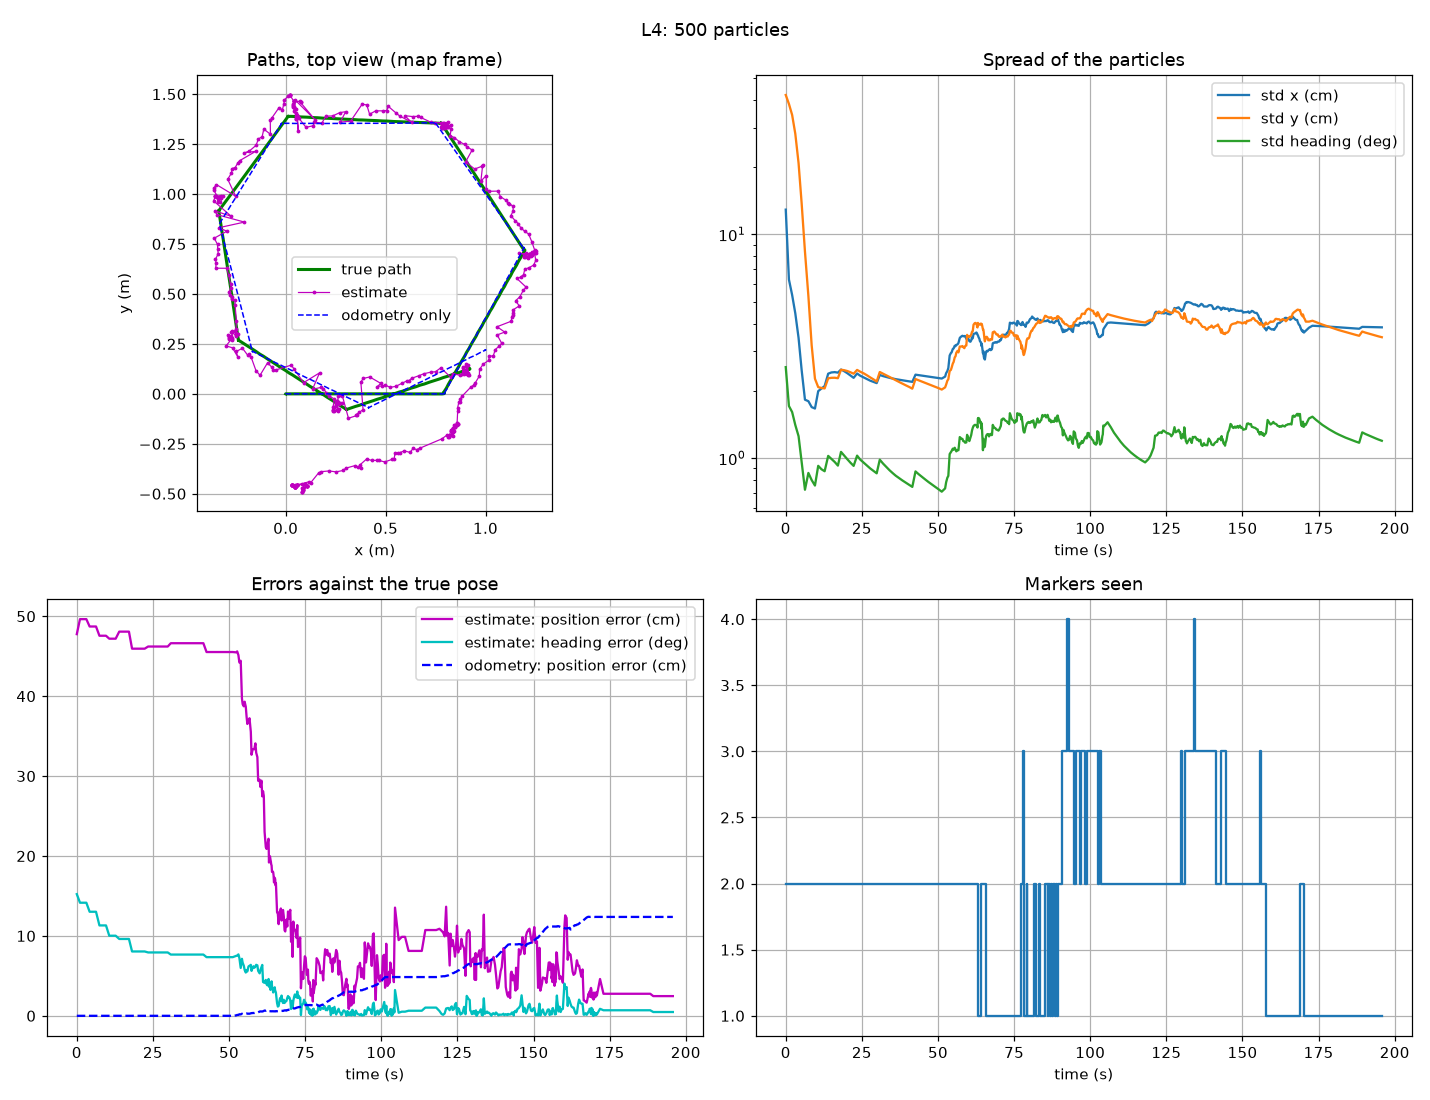

Source data for this figure (header and first rows):
time, est_x, est_y, est_theta, std_x, std_y, std_theta, true_x, true_y, true_theta, odom_x, odom_y, odom_theta, n_detected, detected_ids
0.000, 0.08275, -0.4704, 0.2659, 0.1291, 0.42, 0.04457, -0.0001814, -2.584810507635818e-05, 0.0001827, -8.402494967662522e-05, -1.0157687159966647e-05, 8.603378740046352e-05, 2, 11 10
1.046, 0.08158, -0.4896, 0.2472, 0.06287, 0.3832, 0.02987, -0.0001814, -2.5848068998991264e-05, 0.0001827, -8.402493240222224e-05, -1.015765035013879e-05, 8.603379405114354e-05, 2, 11 10
2.097, 0.08158, -0.4896, 0.2472, 0.05366, 0.3422, 0.02807, -0.0001814, -2.584802783687795e-05, 0.0001827, -8.402491216433921e-05, -1.015760681699764e-05, 8.603380412708361e-05, 2, 11 10
3.138, 0.08158, -0.4896, 0.2472, 0.04441, 0.2818, 0.02457, -0.0001814, -2.5847986942577765e-05, 0.0001827, -8.402489357861031e-05, -1.0157567248403246e-05, 8.603380929805837e-05, 2, 11 10
4.212, 0.0878, -0.4792, 0.2275, 0.03448, 0.2083, 0.0219, -0.0001814, -2.5847951682353134e-05, 0.0001827, -8.40248766286613e-05, -1.0157530443781789e-05, 8.603382003213866e-05, 2, 11 10
5.228, 0.0878, -0.4792, 0.2275, 0.02472, 0.1374, 0.01679, -0.0001814, -2.5847911277635954e-05, 0.0001827, -8.40248575350211e-05, -1.0157489040146044e-05, 8.603382858041185e-05, 2, 11 10
6.310, 0.0878, -0.4792, 0.2275, 0.01827, 0.08385, 0.01262, -0.0001814, -2.5847881067149196e-05, 0.0001827, -8.402484359572384e-05, -1.01574581847984e-05, 8.603383490113359e-05, 2, 11 10
7.433, 0.1073, -0.4633, 0.1976, 0.01798, 0.05311, 0.015, -0.0001814, -2.584784578180285e-05, 0.0001827, -8.402482648951732e-05, -1.0157420693944437e-05, 8.603384826244564e-05, 2, 11 10
8.512, 0.1073, -0.4633, 0.1976, 0.01692, 0.03198, 0.01394, -0.0001814, -2.5847805429879738e-05, 0.0001827, -8.40248083758207e-05, -1.0157380544222191e-05, 8.603385542249599e-05, 2, 11 10
9.592, 0.1073, -0.4633, 0.1976, 0.01668, 0.02267, 0.01318, -0.0001814, -2.584777053789667e-05, 0.0001827, -8.402479227523968e-05, -1.015734456724313e-05, 8.603386569827622e-05, 2, 11 10
10.66, 0.1045, -0.4602, 0.1751, 0.01995, 0.02079, 0.01614, -0.0001814, -2.5847729911265518e-05, 0.0001827, -8.402477345631022e-05, -1.0157303395913125e-05, 8.603387668593143e-05, 2, 11 10
11.73, 0.1045, -0.4602, 0.1751, 0.02049, 0.0206, 0.01558, -0.0001814, -2.5847694576741407e-05, 0.0001827, -8.402475760402528e-05, -1.0157268201470625e-05, 8.603388590744387e-05, 2, 11 10
12.77, 0.1045, -0.4602, 0.1751, 0.02101, 0.02051, 0.01527, -0.0001814, -2.5847659339793983e-05, 0.0001827, -8.402474153745304e-05, -1.0157232985379913e-05, 8.603389441930177e-05, 2, 11 10
13.94, 0.0861, -0.473, 0.168, 0.02387, 0.02276, 0.01788, -0.0001814, -2.5847612882665854e-05, 0.0001827, -8.402472036792768e-05, -1.01571861722956e-05, 8.603390564987377e-05, 2, 11 10
14.98, 0.0861, -0.473, 0.168, 0.02418, 0.02288, 0.01735, -0.0001814, -2.584758267010236e-05, 0.0001827, -8.402470724132762e-05, -1.0157157327352295e-05, 8.60339137416233e-05, 2, 11 10
16.1, 0.0861, -0.473, 0.168, 0.02426, 0.02289, 0.01679, -0.0001814, -2.5847548307527903e-05, 0.0001827, -8.402469028564542e-05, -1.0157120448353066e-05, 8.603392393524702e-05, 2, 11 10
17.13, 0.0861, -0.473, 0.168, 0.02413, 0.02279, 0.01618, -0.0001814, -2.5847513081344147e-05, 0.0001827, -8.402467415141547e-05, -1.0157085168289589e-05, 8.603393230321997e-05, 2, 11 10
18.15, 0.09555, -0.4494, 0.1407, 0.02491, 0.02486, 0.01863, -0.0001814, -2.584747824665853e-05, 0.0001827, -8.40246578430325e-05, -1.0157049587104304e-05, 8.603394199457881e-05, 2, 11 10
19.2, 0.09555, -0.4494, 0.1407, 0.02449, 0.02474, 0.01792, -0.0001814, -2.5847438094413236e-05, 0.0001827, -8.402463842503836e-05, -1.0157007544957422e-05, 8.603395443129713e-05, 2, 11 10
20.24, 0.09555, -0.4494, 0.1407, 0.02398, 0.02453, 0.01727, -0.0001814, -2.584739742068187e-05, 0.0001827, -8.402462006352999e-05, -1.0156966302357978e-05, 8.603396371720251e-05, 2, 11 10
21.24, 0.09555, -0.4494, 0.1407, 0.02343, 0.02423, 0.01668, -0.0001814, -2.5847357909104794e-05, 0.0001827, -8.402460157474832e-05, -1.0156926003757086e-05, 8.603397591278039e-05, 2, 11 10
22.29, 0.09555, -0.4494, 0.1407, 0.02287, 0.02387, 0.01613, -0.0001814, -2.584732194967228e-05, 0.0001827, -8.40245848426078e-05, -1.015688919439143e-05, 8.603398524753558e-05, 2, 11 10
23.43, 0.05584, -0.4587, 0.1386, 0.02392, 0.02481, 0.01793, -0.0001814, -2.5847282097134072e-05, 0.0001827, -8.402456615266742e-05, -1.0156848560919553e-05, 8.603399674544931e-05, 2, 11 10
24.44, 0.05584, -0.4587, 0.1386, 0.02338, 0.02437, 0.01722, -0.0001814, -2.584724682201753e-05, 0.0001827, -8.402454870990516e-05, -1.0156810585879515e-05, 8.603400953832717e-05, 2, 11 10
25.67, 0.05584, -0.4587, 0.1386, 0.02293, 0.02392, 0.01665, -0.0001814, -2.5847204949869506e-05, 0.0001827, -8.40245299712439e-05, -1.0156769517999612e-05, 8.603401864881732e-05, 2, 11 10
26.72, 0.05584, -0.4587, 0.1386, 0.02255, 0.02346, 0.01616, -0.0001814, -2.5847171766830582e-05, 0.0001827, -8.402451342358909e-05, -1.015673355821351e-05, 8.603402989626474e-05, 2, 11 10
27.73, 0.05584, -0.4587, 0.1386, 0.02222, 0.02298, 0.01572, -0.0001814, -2.5847131083060546e-05, 0.0001827, -8.402449459709738e-05, -1.0156692885368129e-05, 8.603404079421395e-05, 2, 11 10
28.84, 0.05584, -0.4587, 0.1386, 0.02193, 0.0225, 0.01532, -0.0001814, -2.5847086794749995e-05, 0.0001827, -8.402447363391297e-05, -1.0156646812270413e-05, 8.60340545103533e-05, 2, 11 10
29.86, 0.05584, -0.4587, 0.1386, 0.02167, 0.02202, 0.01495, -0.0001814, -2.584704992433765e-05, 0.0001827, -8.402445735045965e-05, -1.0156610558954629e-05, 8.603406276730396e-05, 2, 11 10
30.88, 0.04448, -0.4642, 0.134, 0.02356, 0.02429, 0.0172, -0.0001814, -2.5847015676887192e-05, 0.0001827, -8.402444094751565e-05, -1.0156575065456882e-05, 8.603407294671683e-05, 2, 11 10
31.96, 0.04448, -0.4642, 0.134, 0.02329, 0.02388, 0.01652, -0.0001814, -2.584697584804673e-05, 0.0001827, -8.402442298520229e-05, -1.0156535729691095e-05, 8.603408247864762e-05, 2, 11 10
33.06, 0.04448, -0.4642, 0.134, 0.02306, 0.02348, 0.01594, -0.0001814, -2.584694054461106e-05, 0.0001827, -8.402440629106121e-05, -1.015649889617092e-05, 8.603409285301566e-05, 2, 11 10
34.08, 0.04448, -0.4642, 0.134, 0.02287, 0.02308, 0.01543, -0.0001814, -2.5846909470661246e-05, 0.0001827, -8.402439178479729e-05, -1.0156466725292441e-05, 8.603410093632746e-05, 2, 11 10
35.1, 0.04448, -0.4642, 0.134, 0.02271, 0.02268, 0.01498, -0.0001814, -2.5846880398676267e-05, 0.0001827, -8.402437853751917e-05, -1.0156437349646025e-05, 8.603410853158522e-05, 2, 11 10
36.11, 0.04448, -0.4642, 0.134, 0.02256, 0.0223, 0.01458, -0.0001814, -2.5846839937674883e-05, 0.0001827, -8.402435883639804e-05, -1.0156394035034862e-05, 8.603412308838543e-05, 2, 11 10
37.23, 0.04448, -0.4642, 0.134, 0.02243, 0.02192, 0.01422, -0.0001814, -2.584679446996551e-05, 0.0001827, -8.402433838565133e-05, -1.0156349362198795e-05, 8.603413281793593e-05, 2, 11 10
38.31, 0.04448, -0.4642, 0.134, 0.0223, 0.02154, 0.01389, -0.0001814, -2.5846754048241906e-05, 0.0001827, -8.402431970710494e-05, -1.015630752315743e-05, 8.603414278995913e-05, 2, 11 10
39.43, 0.04448, -0.4642, 0.134, 0.02218, 0.02118, 0.01357, -0.0001814, -2.584670943965277e-05, 0.0001827, -8.402429908809917e-05, -1.0156261964075544e-05, 8.603415628050115e-05, 2, 11 10
40.56, 0.04448, -0.4642, 0.134, 0.02206, 0.02082, 0.01328, -0.0001814, -2.584666363106638e-05, 0.0001827, -8.402427715453907e-05, -1.015621520969033e-05, 8.60341687163313e-05, 2, 11 10
41.56, 0.04448, -0.4642, 0.134, 0.02194, 0.02046, 0.013, -0.0001814, -2.5846623591115604e-05, 0.0001827, -8.402425927892662e-05, -1.015617532918411e-05, 8.603417787478307e-05, 2, 11 10
42.61, 0.03268, -0.4541, 0.1283, 0.02363, 0.02259, 0.01524, -0.0001814, -2.5846583440693717e-05, 0.0001827, -8.402424030866096e-05, -1.015613298801486e-05, 8.603418983188504e-05, 2, 11 10
43.63, 0.03268, -0.4541, 0.1283, 0.02352, 0.0223, 0.01482, -0.0001814, -2.5846542977049685e-05, 0.0001827, -8.40242215713838e-05, -1.0156092427477717e-05, 8.603420012054386e-05, 2, 11 10
44.71, 0.03268, -0.4541, 0.1283, 0.02341, 0.02201, 0.01441, -0.0001814, -2.5846503149484458e-05, 0.0001827, -8.402420378768822e-05, -1.0156053544984814e-05, 8.603420827668629e-05, 2, 11 10
45.81, 0.03268, -0.4541, 0.1283, 0.0233, 0.02172, 0.01403, -0.0001814, -2.584645782552004e-05, 0.0001827, -8.402418210123125e-05, -1.0156006101206824e-05, 8.60342216273402e-05, 2, 11 10
46.89, 0.03268, -0.4541, 0.1283, 0.02318, 0.02143, 0.01366, -0.0001814, -2.5846416552292645e-05, 0.0001827, -8.402416293481463e-05, -1.0155963448925349e-05, 8.603423529907063e-05, 2, 11 10
48.04, 0.03268, -0.4541, 0.1283, 0.02307, 0.02114, 0.01331, -0.0001814, -2.5846377387055623e-05, 0.0001827, -8.402414473690437e-05, -1.0155923689164214e-05, 8.603424700703854e-05, 2, 11 10
49.11, 0.03268, -0.4541, 0.1283, 0.02295, 0.02085, 0.01298, -0.0001814, -2.5846342251422786e-05, 0.0001827, -8.402412884624618e-05, -1.0155888604584485e-05, 8.603425500020023e-05, 2, 11 10
50.22, 0.03268, -0.4541, 0.1283, 0.02283, 0.02056, 0.01267, -0.0001814, -2.584630159291466e-05, 0.0001827, -8.402410903739812e-05, -1.0155845610409486e-05, 8.60342689943394e-05, 2, 11 10
51.23, 0.03268, -0.4541, 0.1283, 0.02271, 0.02027, 0.01237, -0.0001814, -2.584626180401662e-05, 0.0001827, -8.402409028041828e-05, -1.0155804394488058e-05, 8.603428022979644e-05, 2, 11 10
52.34, 0.0314, -0.454, 0.1312, 0.02316, 0.02073, 0.0128, 0.004325, -3.9932321151485915e-05, 0.0002373, 0.004955, -2.549478343516736e-05, 0.0001443, 2, 10 11
52.67, 0.04791, -0.4555, 0.1316, 0.02399, 0.02133, 0.01362, 0.02503, -3.550141439128983e-05, 0.0001008, 0.0262, -2.1746775859667573e-05, -3.8713104300036605e-06, 2, 11 10
53.07, 0.08038, -0.4505, 0.1342, 0.02453, 0.02221, 0.01428, 0.05261, 2.489056085322804e-05, 2.5470810897877842e-05, 0.05387, 3.403774807998633e-05, -7.412514608073906e-05, 2, 11 10
53.39, 0.1155, -0.4403, 0.1262, 0.02528, 0.02255, 0.01456, 0.07555, 1.6363860415356848e-05, -6.048960932388766e-05, 0.07756, 2.2614020770242172e-05, -0.0001752, 2, 10 11
53.83, 0.1258, -0.4438, 0.1043, 0.02878, 0.02456, 0.01822, 0.1063, 7.627906282222405e-05, -0.0002062, 0.1082, 7.83499588917275e-05, -0.000401, 2, 10 11
54.23, 0.1643, -0.3961, 0.1242, 0.02952, 0.02481, 0.0186, 0.1352, 5.326739112842474e-05, -0.0003026, 0.1379, 4.8773758145569926e-05, -0.0005211, 2, 11 10
54.47, 0.176, -0.3895, 0.1156, 0.02971, 0.02537, 0.0188, 0.1571, 8.61771383163938e-05, -0.0004847, 0.1594, 0.000106, -0.0003642, 2, 10 11
54.86, 0.2161, -0.3861, 0.1086, 0.03079, 0.02648, 0.01926, 0.1863, 8.36211315333443e-05, -0.0004956, 0.1889, 0.0001008, -0.0003466, 2, 10 11
55.12, 0.2523, -0.3905, 0.09948, 0.03093, 0.02691, 0.01906, 0.2082, 7.900026057638918e-05, -0.0007101, 0.211, 0.0001016, -0.0005785, 2, 10 11
55.49, 0.289, -0.3833, 0.09379, 0.03183, 0.02823, 0.01944, 0.2375, 0.0001035, -0.0006962, 0.2405, 0.0001278, -0.0005468, 2, 11 10
55.75, 0.3, -0.3723, 0.09887, 0.03167, 0.02856, 0.01906, 0.259, 8.216815465301696e-05, -0.0008345, 0.2621, 0.0001109, -0.0006939, 2, 11 10
... 419 more rows
